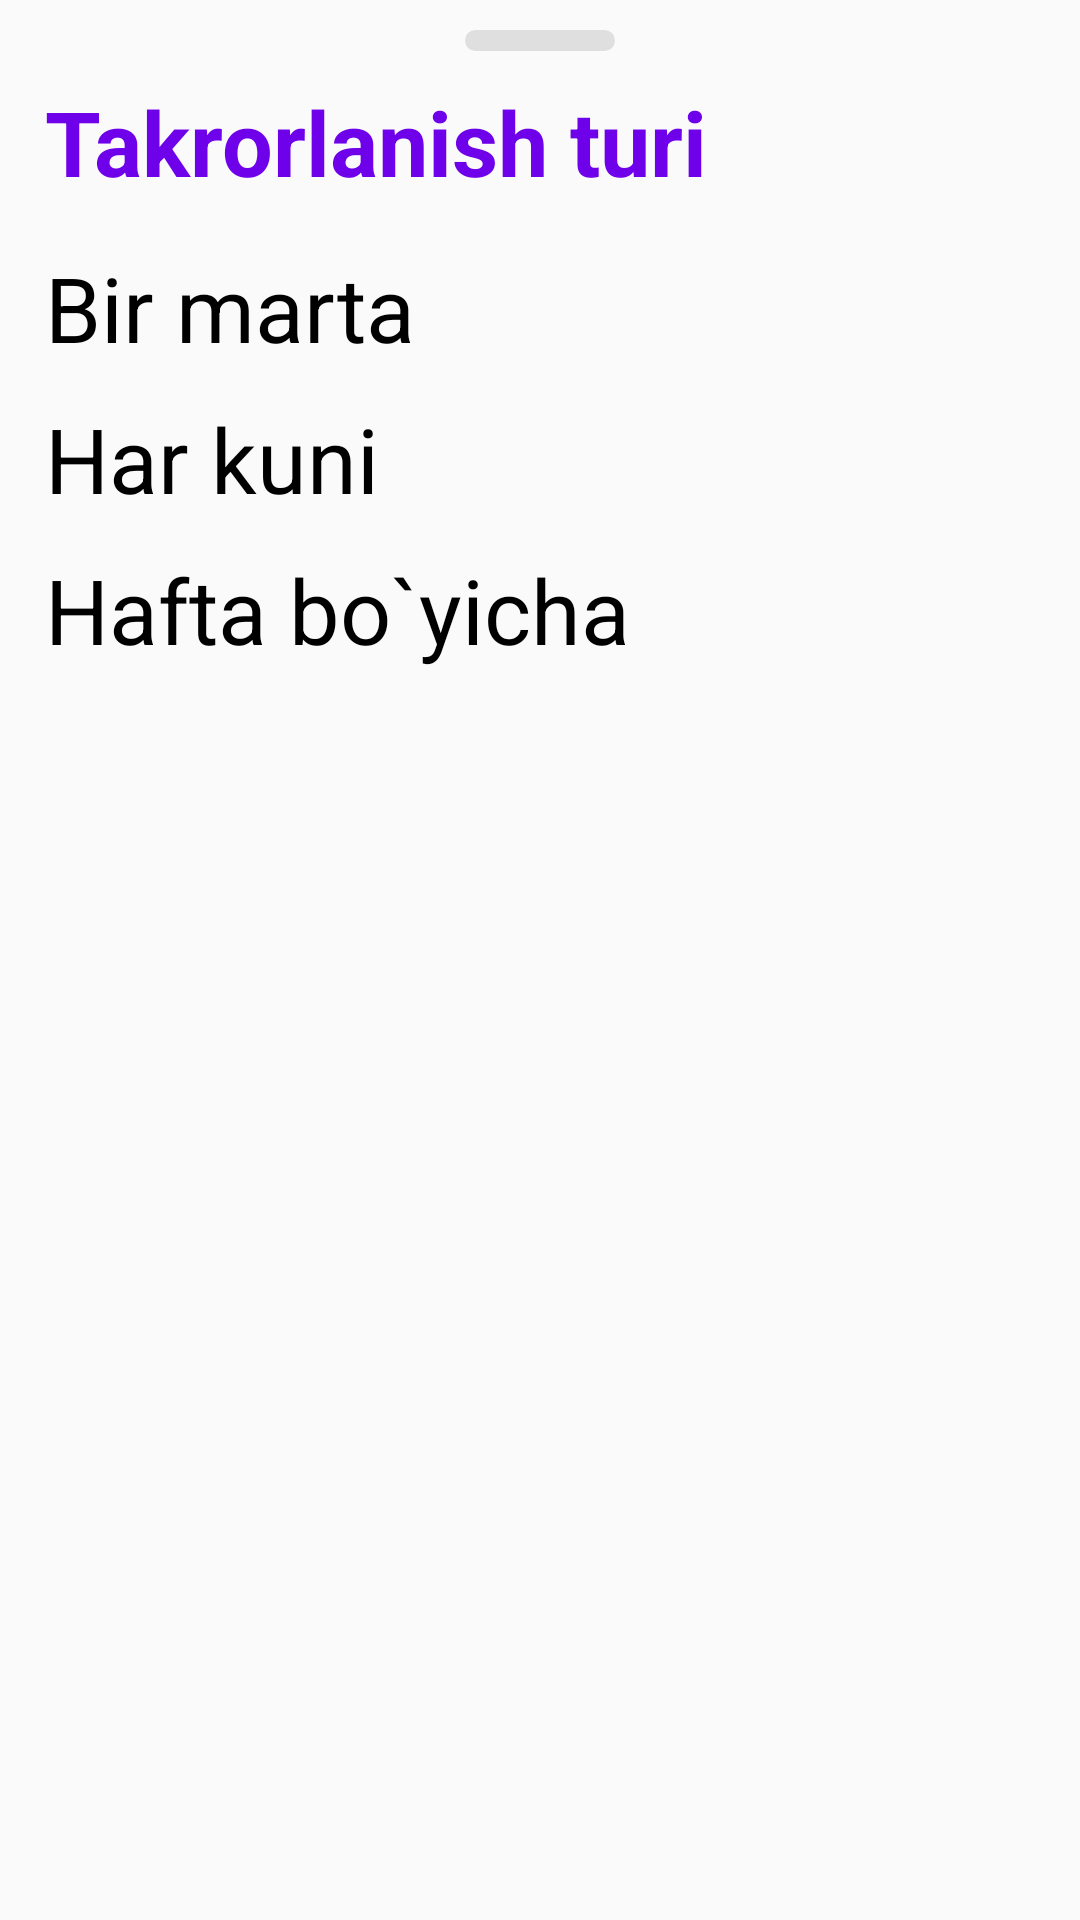

The Android layout XML behind this screen, and the referenced resources:
<!-- AndroidManifest.xml: application theme AppTheme -->
<!-- res/layout/bottomsheet.xml -->
<?xml version="1.0" encoding="utf-8"?>
<LinearLayout
    xmlns:android="http://schemas.android.com/apk/res/android"
    android:layout_width="match_parent"
    android:layout_height="match_parent"
    android:orientation="vertical">

    <View
        android:layout_width="50dp"
        android:layout_marginTop="10dp"
        android:layout_height="7dp"
        android:layout_gravity="center_horizontal"
        android:background="@drawable/bottom_sheet_top_btn"/>

    <TextView
        android:layout_width="match_parent"
        android:layout_height="wrap_content"
        android:textSize="30sp"
        android:text="@string/repeat_type"
        android:layout_marginStart="15dp"
        android:layout_marginTop="10dp"
        android:textStyle="bold"
        android:textColor="@color/colorAccent"/>

    <TextView
        android:id="@+id/once_type"
        android:layout_width="match_parent"
        android:layout_height="wrap_content"
        android:paddingStart="15dp"
        android:paddingTop="5dp"
        android:paddingBottom="5dp"
        android:layout_marginTop="10dp"
        android:text="@string/once"
        android:textSize="30sp"
        android:textColor="#000"
        android:background="?attr/selectableItemBackground"
        android:clickable="true"
        android:focusable="true" />


    <TextView
        android:id="@+id/everyday_type"
        android:layout_width="match_parent"
        android:layout_height="wrap_content"
        android:paddingStart="15dp"
        android:paddingTop="5dp"
        android:paddingBottom="5dp"
        android:text="@string/everyday"
        android:textSize="30sp"
        android:textColor="#000"
        android:background="?attr/selectableItemBackground"
        android:clickable="true"
        android:focusable="true" />

    <TextView
        android:id="@+id/week_type"
        android:layout_width="match_parent"
        android:layout_height="wrap_content"
        android:paddingStart="15dp"
        android:paddingTop="5dp"
        android:paddingBottom="5dp"
        android:text="@string/week"
        android:textSize="30sp"
        android:textColor="#000"
        android:background="?attr/selectableItemBackground"
        android:clickable="true"
        android:focusable="true"
        android:layout_marginBottom="10dp"/>

</LinearLayout>
<!-- resources referenced by this layout -->
<resources>
  <color name="colorAccent">#6e00ea</color>
  <!-- drawable bottom_sheet_top_btn (drawable) -->
  <?xml version="1.0" encoding="utf-8"?>
  <shape xmlns:android="http://schemas.android.com/apk/res/android"
      android:shape="rectangle">
  
      <solid android:color="#dfdfdf" />
      <corners android:radius="5dp"/>
  
  </shape>
  <string name="everyday">Har kuni</string>
  <string name="once">Bir marta</string>
  <string name="repeat_type">Takrorlanish turi</string>
  <string name="week">Hafta bo`yicha</string>
  <style name="AppTheme" parent="Theme.AppCompat.Light.DarkActionBar">
          
          <item name="colorPrimary">@color/colorPrimary</item>
          <item name="colorPrimaryDark">@color/colorPrimaryDark</item>
          <item name="colorAccent">@color/colorAccent</item>
          <item name="bottomSheetDialogTheme">@style/BottomSheetDialogTheme</item>
      </style>
  <color name="colorPrimary">#304ffe</color>
  <color name="colorPrimaryDark">#0026ca</color>
  <style name="BottomSheetDialogTheme" parent="Theme.Design.Light.BottomSheetDialog">
          <item name="bottomSheetStyle">@style/AppModalStyle</item>
      </style>
  <style name="AppModalStyle" parent="Widget.Design.BottomSheet.Modal">
          <item name="android:background">@drawable/bottom_sheet_background</item>
      </style>
  <!-- drawable bottom_sheet_background (drawable) -->
  <?xml version="1.0" encoding="utf-8"?>
  <shape xmlns:android="http://schemas.android.com/apk/res/android"
      android:shape="rectangle"
      >
  
      <solid android:color="@color/white" />
      <corners android:topLeftRadius="20dp"
          android:topRightRadius="20dp" />
  
  </shape>
  <color name="white">#fff</color>
</resources>
